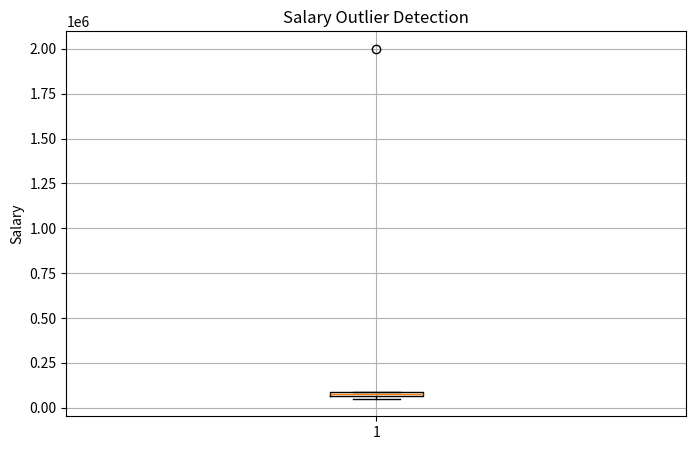

Python code for this plot:
# 23-NTU-CS-1031
# HAFIZA MINAHIL SHABBIR
import pandas as pd
import matplotlib.pyplot as plt

# Activity 5: Data Cleaning & Outlier Detection

# 1. Create the dataset
data = {
    "Name": ["Shahramn", "Hina", "Ayeza", "Zara", "Mariha", "Mahnoor"],
    "Age": [25, 27, 35, 29, None, 40],
    "Salary": [50000, None, 75000, 2000000, 60000, 90000],
    "Department": ["IT", "Finance", "IT", "HR", "Finance", "IT"]
}

df = pd.DataFrame(data)

print("Original Dataset:")
print(df)

# 2. Handle missing values

# Fill missing Age with the median age
df["Age"] = df["Age"].fillna(df["Age"].median())

# Fill missing Salary with the median salary
df["Salary"] = df["Salary"].fillna(df["Salary"].median())

print("\nDataset after handling missing values:")
print(df)

# Check if any missing values remain
print("\nMissing values:")
print(df.isnull().sum())

# 3. Encode Department using One-Hot Encoding

df_encoded = pd.get_dummies(
    df,
    columns=["Department"],
    dtype=int
)

print("\nDataset after One-Hot Encoding:")
print(df_encoded)

# 4. Detect salary outliers using a boxplot

plt.figure(figsize=(8, 5))

plt.boxplot(df["Salary"])

plt.ylabel("Salary")
plt.title("Salary Outlier Detection")
plt.grid(True)

plt.show()

# 5. Detect outliers using IQR

Q1 = df["Salary"].quantile(0.25)
Q3 = df["Salary"].quantile(0.75)

IQR = Q3 - Q1

lower_bound = Q1 - 1.5 * IQR
upper_bound = Q3 + 1.5 * IQR

outliers = df[
    (df["Salary"] < lower_bound) |
    (df["Salary"] > upper_bound)
]

print("\nSalary Outlier Analysis:")
print("Q1:", Q1)
print("Q3:", Q3)
print("IQR:", IQR)
print("Lower Bound:", lower_bound)
print("Upper Bound:", upper_bound)

print("\nDetected Salary Outliers:")
print(outliers[["Name", "Salary"]])

# 6. Comment on Zara's salary

zara_salary = df.loc[df["Name"] == "Zara", "Salary"].iloc[0]

if zara_salary > upper_bound:
    print("\nComment:")
    print("Zara's salary is statistically an outlier according to the IQR method.")
else:
    print("\nComment:")
    print("Zara's salary is not statistically identified as an outlier.")
